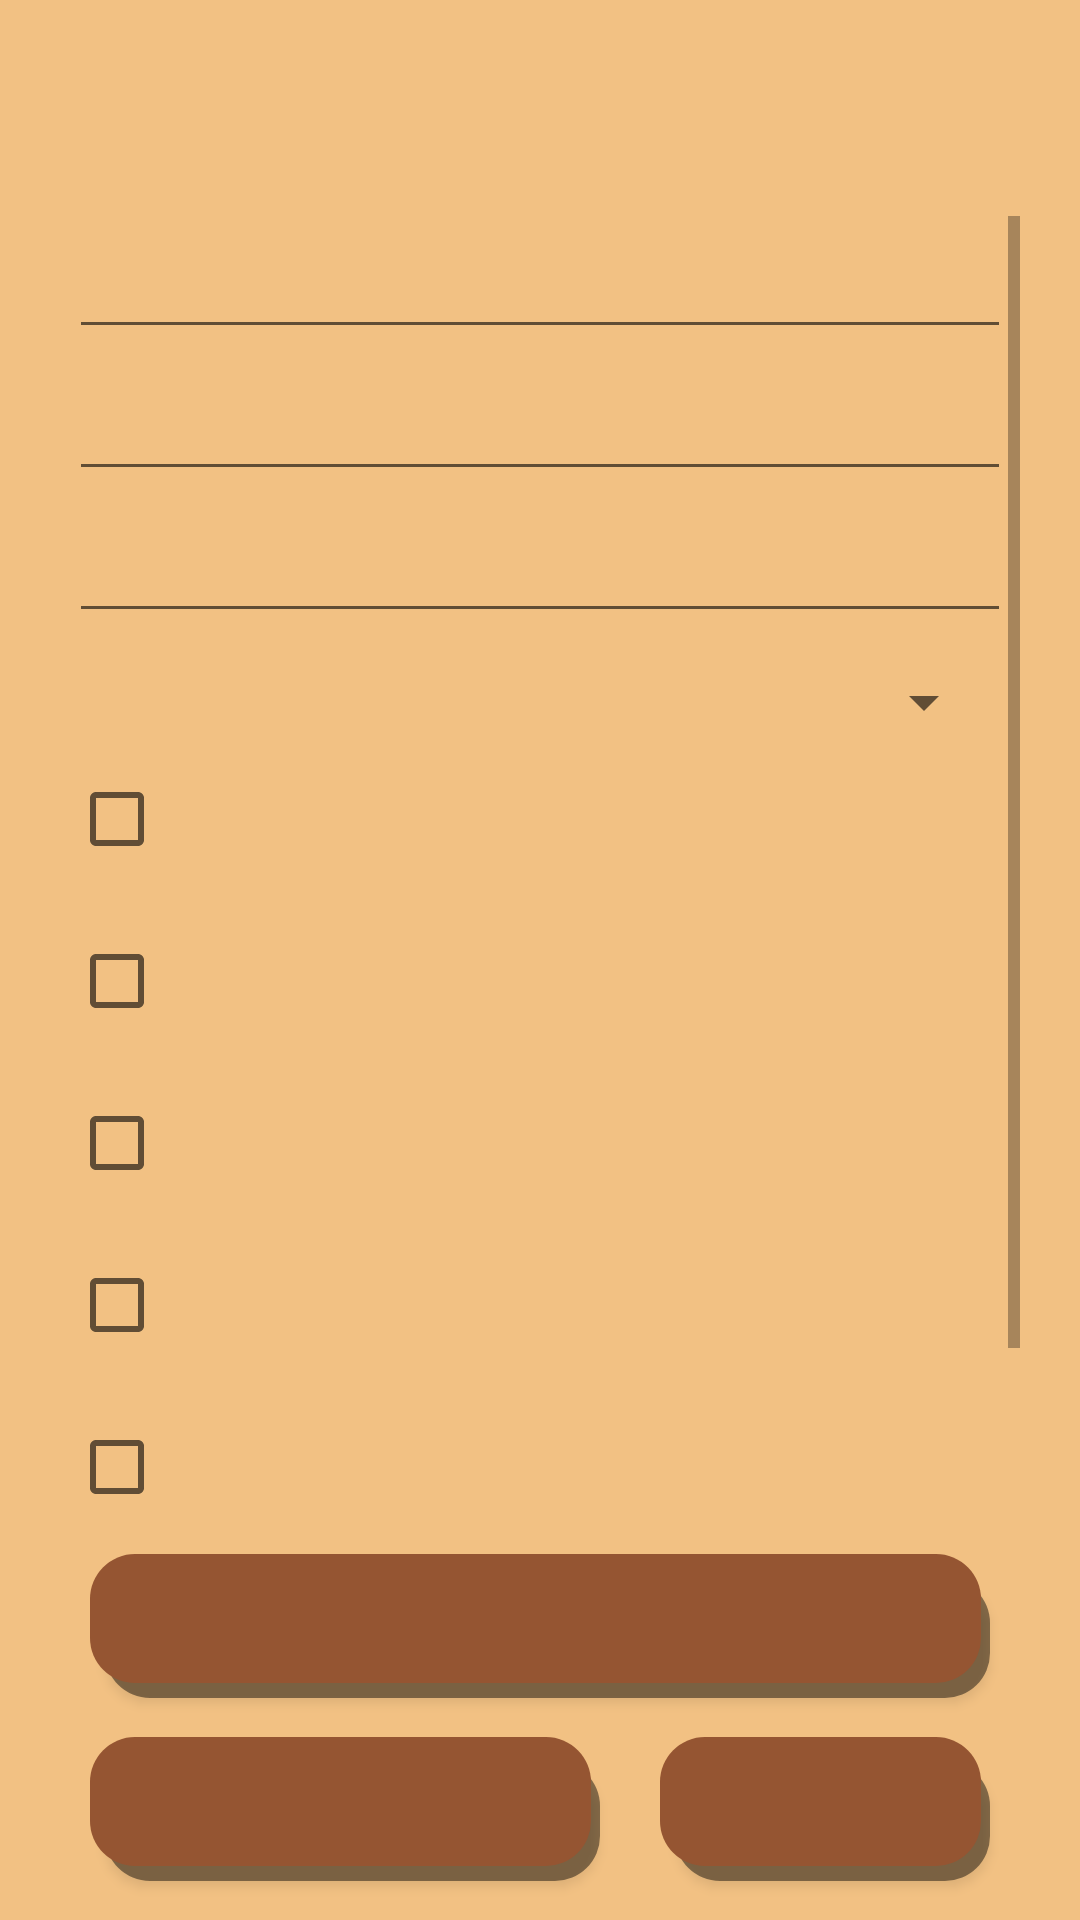

Layout XML and referenced resources for this Android screen:
<!-- AndroidManifest.xml: application theme Theme.OrdersApp -->
<!-- res/layout/activity_edit_order.xml -->
<?xml version="1.0" encoding="utf-8"?>
<androidx.constraintlayout.widget.ConstraintLayout xmlns:android="http://schemas.android.com/apk/res/android"
    xmlns:app="http://schemas.android.com/apk/res-auto"
    xmlns:tools="http://schemas.android.com/tools"
    android:layout_width="match_parent"
    android:layout_height="match_parent"
    tools:context=".EditOrderActivity">

    <LinearLayout
        android:id="@+id/linearLayout"
        android:layout_width="match_parent"
        android:layout_height="match_parent"
        android:background="@color/beige"
        android:gravity="center"
        android:orientation="vertical"
        app:layout_constraintStart_toStartOf="parent"
        app:layout_constraintTop_toTopOf="parent">

        <TextView
            android:id="@+id/tv_titleSingleOrder"
            android:layout_width="wrap_content"
            android:layout_height="wrap_content"
            android:fontFamily="serif"
            android:gravity="center"
            android:textColor="#2C2B2B"
            android:textSize="40sp"/>

        <ScrollView
            android:id="@+id/scrollView"
            android:layout_width="match_parent"
            android:layout_height="466dp"
            android:background="@color/beige"
            android:padding="20dp">

            <LinearLayout
                android:layout_width="match_parent"
                android:layout_height="wrap_content"
                android:orientation="vertical">

                <EditText
                    android:id="@+id/et_name"
                    android:layout_width="match_parent"
                    android:layout_height="match_parent"
                    android:layout_margin="3dp"
                    android:width="200dp"
                    android:height="55dp"
                    android:ems="10"
                    android:gravity="start|right"
                    android:inputType="textPersonName"
                    tools:ignore="TouchTargetSizeCheck,SpeakableTextPresentCheck"
                    android:importantForAutofill="no" />

                <EditText
                    android:id="@+id/et_number"
                    android:layout_width="match_parent"
                    android:layout_height="match_parent"
                    android:layout_margin="3dp"
                    android:width="200dp"
                    android:height="55dp"
                    android:ems="10"
                    android:gravity="start|right"
                    android:inputType="textPersonName"
                    tools:ignore="TouchTargetSizeCheck,SpeakableTextPresentCheck" />

                <EditText
                    android:id="@+id/et_address"
                    android:layout_width="match_parent"
                    android:layout_height="match_parent"
                    android:layout_margin="3dp"
                    android:width="200dp"
                    android:height="55dp"
                    android:ems="10"
                    android:gravity="start|right"
                    android:inputType="textPersonName"
                    tools:ignore="SpeakableTextPresentCheck,TouchTargetSizeCheck" />

                <Spinner
                    android:id="@+id/spinner_size"
                    android:layout_width="match_parent"
                    android:layout_height="match_parent"
                    android:layout_margin="8dp"
                    android:gravity="start|right"
                    tools:ignore="TouchTargetSizeCheck,SpeakableTextPresentCheck" />

                <CheckBox
                    android:id="@+id/cb_pepperoni"
                    android:layout_width="match_parent"
                    android:layout_height="wrap_content"
                    android:layout_margin="3dp"
                    android:layout_weight="1"
                    android:gravity="start|right"
                    tools:ignore="DuplicateSpeakableTextCheck" />

                <CheckBox
                    android:id="@+id/cb_olives"
                    android:layout_width="match_parent"
                    android:layout_height="wrap_content"
                    android:layout_margin="3dp"
                    android:layout_weight="1"
                    android:gravity="start|right"
                    android:minWidth="0dp" />

                <CheckBox
                    android:id="@+id/cb_bellPepper"
                    android:layout_width="match_parent"
                    android:layout_height="wrap_content"
                    android:layout_margin="3dp"
                    android:layout_weight="1"
                    android:width="48dp"
                    android:height="48dp"
                    android:gravity="start|right"
                    android:minWidth="48dp" />

                <CheckBox
                    android:id="@+id/cb_feta"
                    android:layout_width="match_parent"
                    android:layout_height="wrap_content"
                    android:layout_margin="3dp"
                    android:layout_weight="1"
                    android:height="48dp"
                    android:gravity="start|right" />

                <CheckBox
                    android:id="@+id/cb_pineapple"
                    android:layout_width="match_parent"
                    android:layout_height="wrap_content"
                    android:layout_margin="3dp"
                    android:layout_weight="1"
                    android:height="48dp"
                    android:gravity="start|right" />

                <CheckBox
                    android:id="@+id/cb_jalapeno"
                    android:layout_width="match_parent"
                    android:layout_height="wrap_content"
                    android:layout_margin="3dp"
                    android:layout_weight="1"
                    android:height="48dp"
                    android:gravity="start|right" />

            </LinearLayout>
        </ScrollView>

        <androidx.appcompat.widget.AppCompatButton
            android:id="@+id/btn_backToMain"
            android:layout_width="match_parent"
            android:layout_height="wrap_content"
            android:layout_marginLeft="30dp"
            android:layout_marginRight="30dp"
            android:background="@drawable/rounded_corner_btn2"
            android:gravity="center"
            android:minWidth="250dp"
            android:textColor="#F3E7D7"
            android:textSize="20sp"
            tools:ignore="SpeakableTextPresentCheck" />

        <TableRow
            android:id="@+id/Row1"
            android:layout_width="match_parent"
            android:layout_height="match_parent"
            android:gravity="center">

            <androidx.appcompat.widget.AppCompatButton
                android:id="@+id/btn_update"
                android:layout_width="wrap_content"
                android:layout_height="wrap_content"
                android:layout_marginLeft="30dp"
                android:layout_marginRight="10dp"
                android:background="@drawable/rounded_corner_btn2"
                android:gravity="center"
                android:minWidth="170dp"
                android:textColor="#F3E7D7"
                android:textSize="20sp"
                tools:ignore="SpeakableTextPresentCheck" />

            <androidx.appcompat.widget.AppCompatButton
                android:id="@+id/btn_delete"
                android:layout_width="wrap_content"
                android:layout_height="wrap_content"
                android:layout_marginLeft="10dp"
                android:layout_marginRight="30dp"
                android:background="@drawable/rounded_corner_btn2"
                android:gravity="center"
                android:minWidth="170dp"
                android:textColor="#F3E7D7"
                android:textSize="20sp"
                tools:ignore="SpeakableTextPresentCheck" />
        </TableRow>

    </LinearLayout>

</androidx.constraintlayout.widget.ConstraintLayout>
<!-- resources referenced by this layout -->
<resources>
  <color name="beige">#F2C183</color>
  <!-- drawable rounded_corner_btn2 (drawable-v24) -->
  <?xml version="1.0" encoding="utf-8"?>
  <layer-list xmlns:android="http://schemas.android.com/apk/res/android">
      
      <item android:left="5dp" android:top="8dp">
          <shape>
              <solid android:color="#73000000" />
              <corners android:radius="15dp" />
          </shape>
      </item>
      
      <item android:bottom="5dp" android:right="3dp">
          <shape>
              <solid android:color="@color/brown" />
              <corners android:radius="15dp" />
          </shape>
      </item>
  </layer-list>
  <style name="Theme.OrdersApp" parent="Theme.MaterialComponents.DayNight.DarkActionBar">
          
          <item name="colorPrimary">@color/purple_500</item>
          <item name="colorPrimaryVariant">@color/purple_700</item>
          <item name="colorOnPrimary">@color/white</item>
          
          <item name="colorSecondary">@color/teal_200</item>
          <item name="colorSecondaryVariant">@color/teal_700</item>
          <item name="colorOnSecondary">@color/black</item>
          
          <item name="android:statusBarColor" tools:targetApi="l">?attr/colorPrimaryVariant</item>
          
      </style>
  <color name="brown">#955532</color>
  <color name="purple_500">#FF6200EE</color>
  <color name="purple_700">#FF3700B3</color>
  <color name="white">#FFFFFFFF</color>
  <color name="teal_200">#FF03DAC5</color>
  <color name="teal_700">#FF018786</color>
  <color name="black">#FF000000</color>
</resources>
